Run: headless pygame with SDL's dummy video driver; simulated clock (each Clock.tick advances the game by its frame time, no real sleeping); random seed 0; keys injected as events and as key.get_pressed() state; no mouse input.
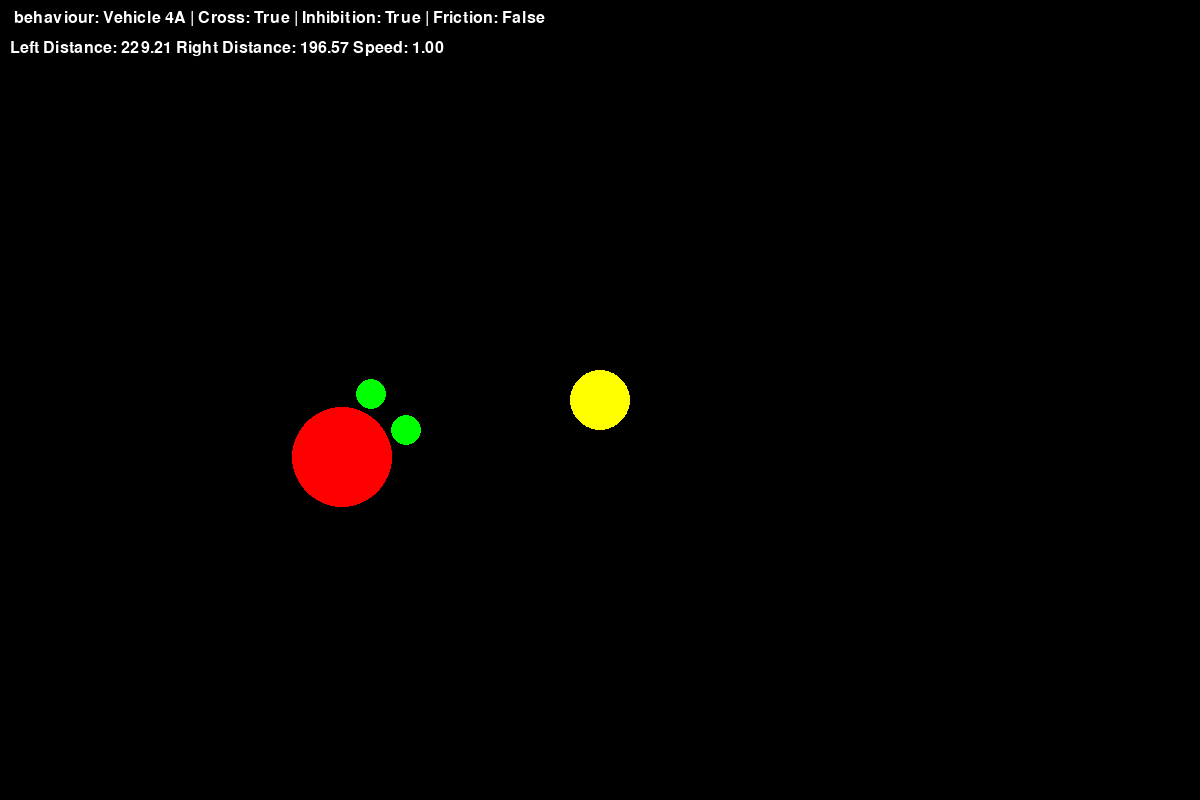
Frame 1 of 4 · flips 1–60 · no input
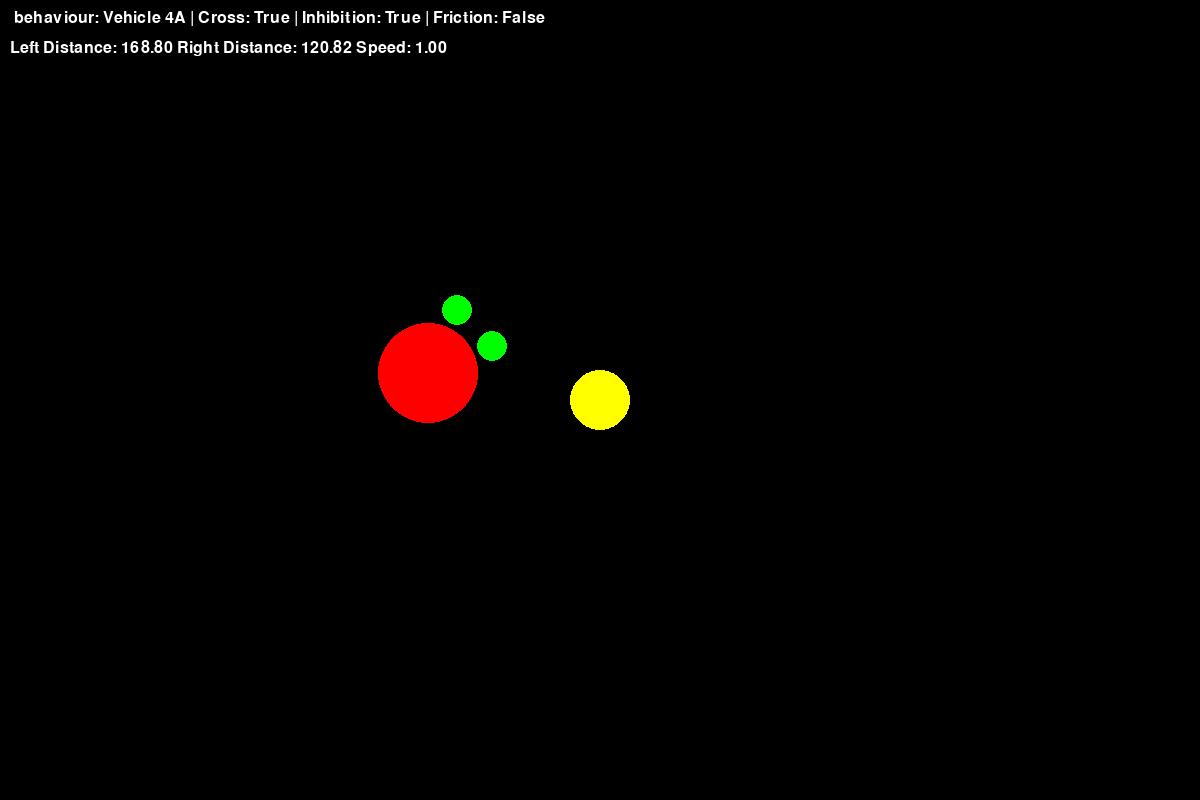
Frame 2 of 4 · flips 61–180 · tapped SPACE, RETURN · held RIGHT (→), D
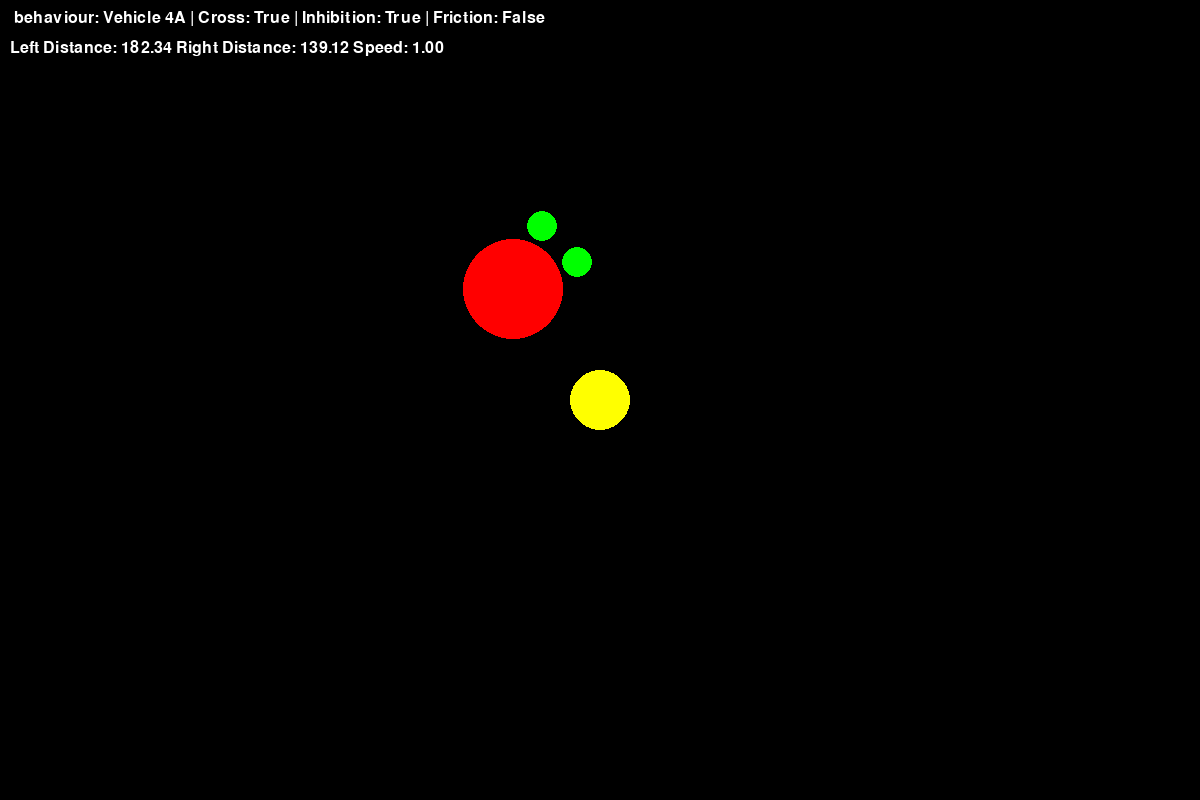
Frame 3 of 4 · flips 181–300 · held DOWN (↓), S
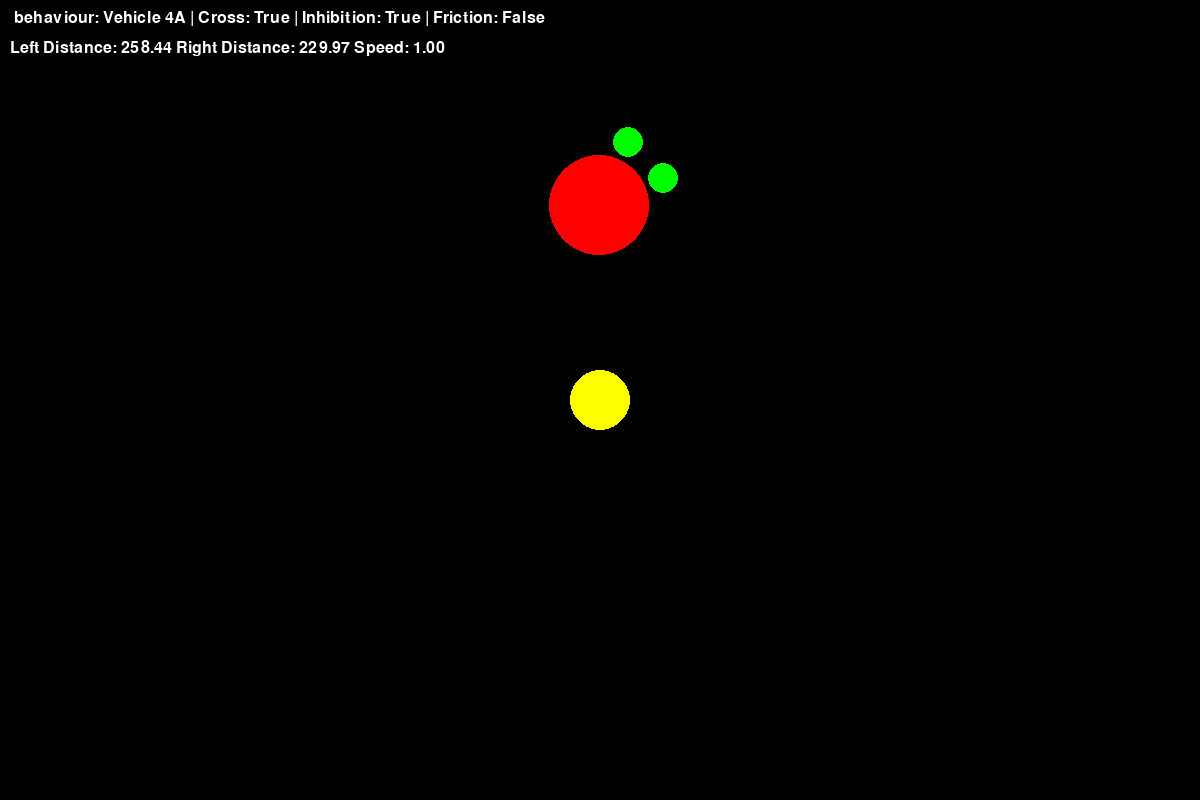
Frame 4 of 4 · flips 301–420 · held LEFT (←), A, UP (↑), W

The pygame program that drew these frames:

import math
import random
import pygame

pygame.init()

WIDTH, HEIGHT = 1200, 800
screen = pygame.display.set_mode((WIDTH, HEIGHT))
pygame.display.set_caption("Braitenberg Vehicle 4 Simulation")

pygame.font.init()
font = pygame.font.SysFont("Arial", 24)

clock = pygame.time.Clock()
fps = 60

WHITE = (255, 255, 255)
YELLOW = (255, 255, 0)
RED = (255, 0, 0)
GREEN = (0, 255, 0)

FRICTION = False
INHIBITION = True
CROSS = True

VEHICLE_TYPE = "4a"

# Use a Gaussian function to model the response of the vehicle to the light source for Vehicle 4a


def response_4a(d):
    if d < 1:  # Avoid division by zero
        return 0  # Too close, minimal response
    optimal = 400
    sigma = 30
    return math.exp(-((d - optimal)**2) / (2 * sigma**2))

# Use a threshold-based activation function for Vehicle 4b


def inverse_distance(distance):
    if distance == 0:
        return float('inf')  # Avoid division by zero
    return 1 / distance


def threshold(d):
    return inverse_distance(d) if d > 350 else 0


class Circle:
    def __init__(self, position, radius=30, color=RED):
        self.position = pygame.math.Vector2(position)
        self.radius = radius
        self.color = color

    def draw(self, surface):
        pygame.draw.circle(surface, self.color, self.position, self.radius)


class Vehicle:
    def __init__(self, position, direction, radius=50, color=RED):
        self.position = pygame.math.Vector2(position)
        self.direction = direction
        self.radius = radius
        self.color = color
        self.speed_scalling = 100
        self.rotation_scalling = 5

        # sensor
        self.sensor_radius = 15
        self.sensor_spacing = 50
        self.sensor_offset = self.radius + self.sensor_radius

        forward_direction = pygame.math.Vector2(0, -1).rotate(self.direction)
        right_direction = forward_direction.rotate(-90)

        self.left_sensor_position = self.position + forward_direction * \
            self.sensor_offset - right_direction * (self.sensor_spacing/2)
        self.right_sensor_position = self.position + forward_direction * \
            self.sensor_offset + right_direction * (self.sensor_spacing/2)

        self.sensor_color = GREEN

    def update_direction(self):
        self.direction += random.randint(-5, 5)

    def draw(self, surface):
        pygame.draw.circle(surface, self.color, self.position, self.radius)

        pygame.draw.circle(surface, self.sensor_color,
                           self.left_sensor_position, self.sensor_radius)

        pygame.draw.circle(surface, self.sensor_color,
                           self.right_sensor_position, self.sensor_radius)

    def calculate_sensor_position(self, sun_position):
        return self.position.distance_to(sun_position)

    def move(self, sun_position):

        forward_direction = pygame.math.Vector2(0, -1).rotate(self.direction)
        right_direction = forward_direction.rotate(-90)

        left_distance = self.left_sensor_position.distance_to(sun_position)
        right_distance = self.right_sensor_position.distance_to(sun_position)

        if VEHICLE_TYPE == "4a":
            left_response = response_4a(left_distance)
            right_response = response_4a(right_distance)
        elif VEHICLE_TYPE == "4b":
            left_response = threshold(left_distance)
            right_response = threshold(right_distance)

        left_speed = self.speed_scalling * left_response
        right_speed = self.speed_scalling * right_response

        speed = (left_speed + right_speed) / 2  # Average speed

        if INHIBITION:
            speed = 1 - speed

        rotation = (right_speed - left_speed) * \
            self.rotation_scalling
        if CROSS:
            rotation *= -1

        self.direction += rotation
        direction = pygame.math.Vector2(0, -1).rotate(self.direction)

        self.position += direction * speed

        # Screen Wrapping
        self.position.x %= WIDTH
        self.position.y %= HEIGHT

        self.left_sensor_position = self.position + forward_direction * \
            self.sensor_offset + right_direction * (self.sensor_spacing/2)

        self.right_sensor_position = self.position + forward_direction * \
            self.sensor_offset - right_direction * (self.sensor_spacing/2)

        if FRICTION:
            self.update_direction()

        behavior = f"Vehicle {VEHICLE_TYPE.upper()}"
        text1 = font.render(
            f" behaviour: {behavior} | Cross: {CROSS} | Inhibition: {INHIBITION} | Friction: {FRICTION}",
            True, WHITE)
        text2 = font.render(
            f"Left Distance: {left_distance:.2f} Right Distance: {right_distance:.2f} Speed: {speed:.2f}",
            True, WHITE)

        screen.blit(text1, (10, 10))
        screen.blit(text2, (10, 40))


sun = Circle((WIDTH//2, HEIGHT//2), radius=30, color=YELLOW)
vehicle = Vehicle((300, 500), 45)

running = True
while running:
    for event in pygame.event.get():
        if event.type == pygame.QUIT:
            running = False
        elif event.type == pygame.KEYDOWN:
            if event.key == pygame.K_v:
                VEHICLE_TYPE = "4b" if VEHICLE_TYPE == "4a" else "4a"
            elif event.key == pygame.K_c:
                CROSS = not CROSS
            elif event.key == pygame.K_i:
                INHIBITION = not INHIBITION
            elif event.key == pygame.K_f:
                FRICTION = not FRICTION

    screen.fill((0, 0, 0))  # Fill with black background
    # circle.move()
    sun.draw(screen)
    vehicle.move(sun.position)
    vehicle.draw(screen)

    pygame.display.flip()

    clock.tick(fps)

pygame.quit()
